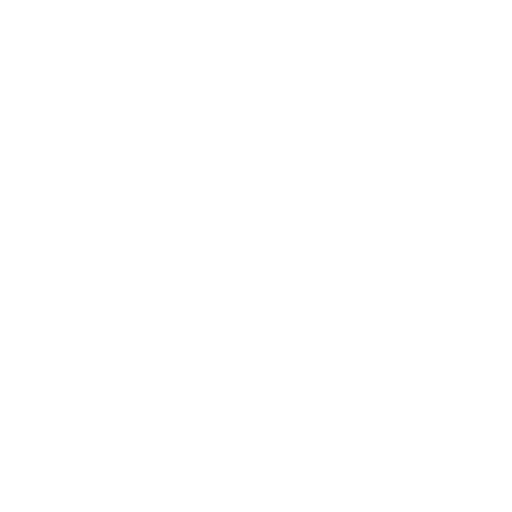
t = 0.00 s
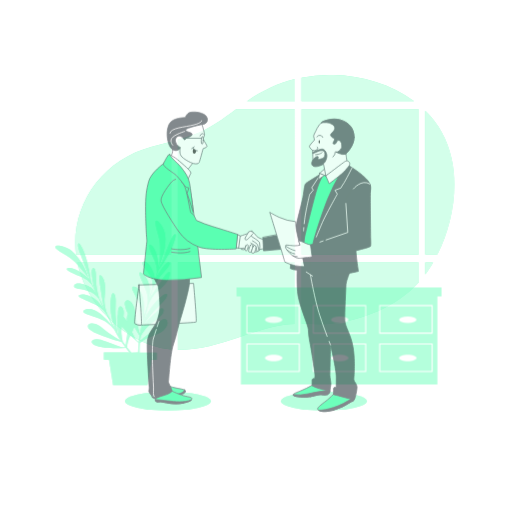
t = 0.42 s
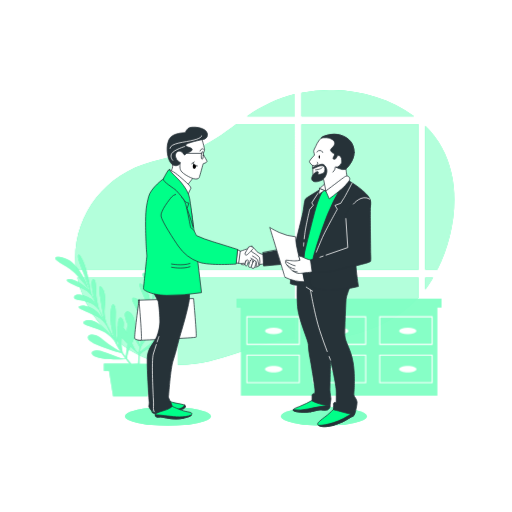
t = 0.83 s
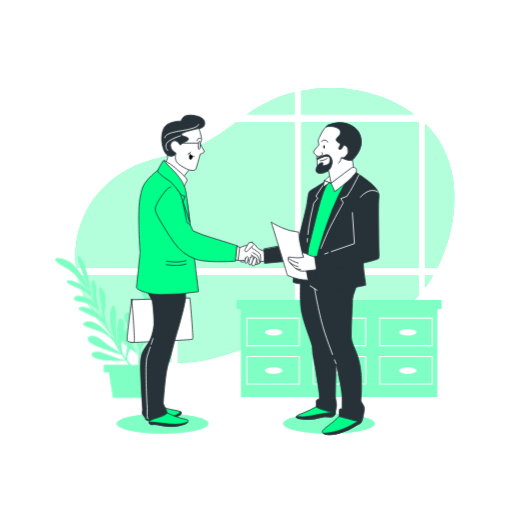
t = 1.25 s
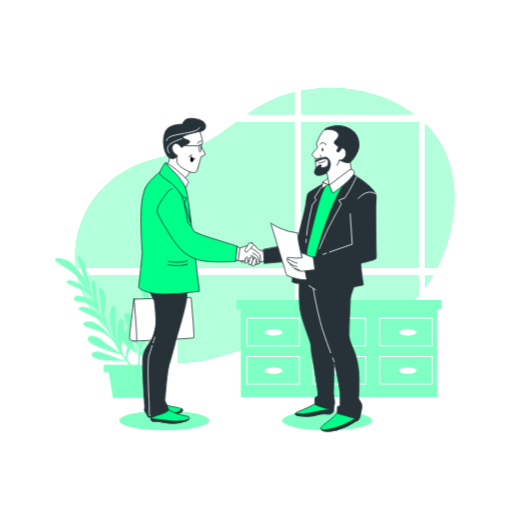
t = 1.67 s
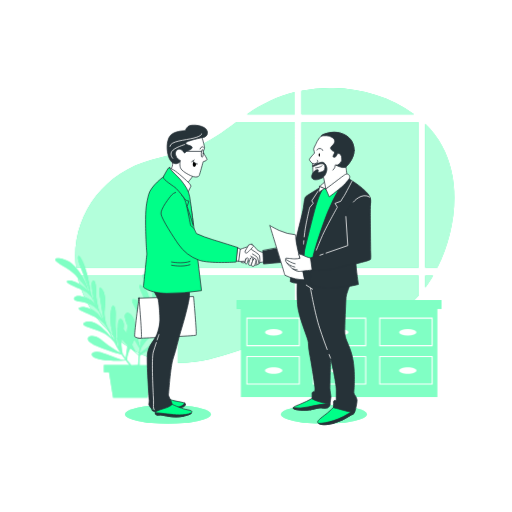
t = 2.08 s

The animated SVG that drew these frames (rendered in a browser with its animation timeline set to each time). Animation: 2 CSS @keyframes rules; one cycle of 2.50 s, repeats indefinitely.

<svg class="animated" id="freepik_stories-hello" xmlns="http://www.w3.org/2000/svg" viewBox="0 0 500 500" version="1.1" xmlns:xlink="http://www.w3.org/1999/xlink" xmlns:svgjs="http://svgjs.com/svgjs"><style>svg#freepik_stories-hello:not(.animated) .animable {opacity: 0;}svg#freepik_stories-hello.animated #freepik--background-simple--inject-1 {animation: 1s 1 forwards cubic-bezier(.36,-0.01,.5,1.38) slideDown;animation-delay: 0s;}svg#freepik_stories-hello.animated #freepik--Desk--inject-1 {animation: 1s 1 forwards ease-out slideDown;animation-delay: 0s;}svg#freepik_stories-hello.animated #freepik--Plants--inject-1 {animation: 1s 1 forwards ease-out slideDown;animation-delay: 0s;}svg#freepik_stories-hello.animated #freepik--Characters--inject-1 {animation: 1s 1 forwards cubic-bezier(.36,-0.01,.5,1.38) slideDown,1.5s Infinite  linear heartbeat;animation-delay: 0s,1s;}            @keyframes slideDown {                0% {                    opacity: 0;                    transform: translateY(-30px);                }                100% {                    opacity: 1;                    transform: translateY(0);                }            }                    @keyframes heartbeat {                0% {                    transform: scale(1);                }                10% {                    transform: scale(1.1);                }                30% {                    transform: scale(1);                }                40% {                    transform: scale(1);                }                50% {                    transform: scale(1.1);                }                60% {                    transform: scale(1);                }                100% {                    transform: scale(1);                }            }        </style><g id="freepik--background-simple--inject-1" class="animable" style="transform-origin: 258.526px 220.186px;"><path d="M287.86,111.62V90c-16.57,4.12-31.78,11.38-46.7,21.6Z" style="fill: #00FF88; transform-origin: 264.51px 100.81px;" id="el6er5gy2m3yo" class="animable"></path><rect x="294.37" y="119.41" width="114.36" height="141.94" style="fill: #00FF88; transform-origin: 351.55px 190.38px;" id="elhgwvmli9x6s" class="animable"></rect><path d="M287.86,119.41H230.45c-12.83,9.6-26,19.32-41.37,24.86-5.14,1.86-10.34,3.49-15.58,5V261.35H287.86Z" style="fill: #00FF88; transform-origin: 230.68px 190.38px;" id="elhgfnfppjtbe" class="animable"></path><path d="M431.35,142.12A92.74,92.74,0,0,0,415.24,121V261.35H427C445.08,225.18,451,177.77,431.35,142.12Z" style="fill: #00FF88; transform-origin: 429.411px 191.175px;" id="eljuii4vwljr" class="animable"></path><path d="M167,151.1c-6.23,1.71-12.51,3.32-18.79,5C99,169.25,68.49,213.47,74.14,261.35H167Z" style="fill: #00FF88; transform-origin: 120.235px 206.225px;" id="elygwcuyvbpu" class="animable"></path><path d="M415.24,269.14v11.69q2.17-2.9,4.15-6c1.18-1.85,2.32-3.76,3.44-5.7Z" style="fill: #00FF88; transform-origin: 419.035px 274.98px;" id="elfx6w224wk" class="animable"></path><path d="M408.73,269.14H294.37V329c9.51.12,18.94.88,28.56-.17,31.58-3.44,63.94-16.36,85.8-40.18Z" style="fill: #00FF88; transform-origin: 351.55px 299.259px;" id="el1l7ocbjk7na" class="animable"></path><path d="M294.37,111.62H404.31C382,95,353.07,86.74,325.69,86.08a144.62,144.62,0,0,0-31.32,2.49Z" style="fill: #00FF88; transform-origin: 349.34px 98.8185px;" id="elioy9ve6332" class="animable"></path><path d="M287.86,269.14H173.5v85.2c19.83.34,39.75-5.36,58.55-11.74,14.94-5.06,30-10.3,45.78-12.66a85.38,85.38,0,0,1,10-.86Z" style="fill: #00FF88; transform-origin: 230.68px 311.747px;" id="elewjb90paxiu" class="animable"></path><path d="M167,269.14H75.38c7.22,35,35.08,66.91,70.12,80.05A80.43,80.43,0,0,0,167,354Z" style="fill: #00FF88; transform-origin: 121.19px 311.57px;" id="elgm2sjqiv7qc" class="animable"></path><g id="el5i6kqexyx0f"><g style="opacity: 0.7; transform-origin: 258.526px 220.186px;" class="animable" id="elwusfkkbgbxs"><path d="M287.86,111.62V90c-16.57,4.12-31.78,11.38-46.7,21.6Z" style="fill: rgb(255, 255, 255); transform-origin: 264.51px 100.81px;" id="eljwp2l5vzx6" class="animable"></path><rect x="294.37" y="119.41" width="114.36" height="141.94" style="fill: rgb(255, 255, 255); transform-origin: 351.55px 190.38px;" id="el3pkhkvl7w89" class="animable"></rect><path d="M287.86,119.41H230.45c-12.83,9.6-26,19.32-41.37,24.86-5.14,1.86-10.34,3.49-15.58,5V261.35H287.86Z" style="fill: rgb(255, 255, 255); transform-origin: 230.68px 190.38px;" id="elv97h7eily8c" class="animable"></path><path d="M431.35,142.12A92.74,92.74,0,0,0,415.24,121V261.35H427C445.08,225.18,451,177.77,431.35,142.12Z" style="fill: rgb(255, 255, 255); transform-origin: 429.411px 191.175px;" id="elwzk1x7cfph" class="animable"></path><path d="M167,151.1c-6.23,1.71-12.51,3.32-18.79,5C99,169.25,68.49,213.47,74.14,261.35H167Z" style="fill: rgb(255, 255, 255); transform-origin: 120.235px 206.225px;" id="elrzdqph4b4s" class="animable"></path><path d="M415.24,269.14v11.69q2.17-2.9,4.15-6c1.18-1.85,2.32-3.76,3.44-5.7Z" style="fill: rgb(255, 255, 255); transform-origin: 419.035px 274.98px;" id="eltjpa1j2ip0g" class="animable"></path><path d="M408.73,269.14H294.37V329c9.51.12,18.94.88,28.56-.17,31.58-3.44,63.94-16.36,85.8-40.18Z" style="fill: rgb(255, 255, 255); transform-origin: 351.55px 299.259px;" id="elvdcik4asuz" class="animable"></path><path d="M294.37,111.62H404.31C382,95,353.07,86.74,325.69,86.08a144.62,144.62,0,0,0-31.32,2.49Z" style="fill: rgb(255, 255, 255); transform-origin: 349.34px 98.8185px;" id="elhgejfzpf05v" class="animable"></path><path d="M287.86,269.14H173.5v85.2c19.83.34,39.75-5.36,58.55-11.74,14.94-5.06,30-10.3,45.78-12.66a85.38,85.38,0,0,1,10-.86Z" style="fill: rgb(255, 255, 255); transform-origin: 230.68px 311.747px;" id="el53d9xvcz1ts" class="animable"></path><path d="M167,269.14H75.38c7.22,35,35.08,66.91,70.12,80.05A80.43,80.43,0,0,0,167,354Z" style="fill: rgb(255, 255, 255); transform-origin: 121.19px 311.57px;" id="elar1vs4k8bj" class="animable"></path></g></g></g><g id="freepik--Desk--inject-1" class="animable" style="transform-origin: 331.195px 340.36px;"><polygon points="431.17 293.02 426.93 293.02 235.46 293.02 231.22 293.02 231.22 301.5 235.46 301.5 235.46 387.7 426.93 387.7 426.93 301.5 431.17 301.5 431.17 293.02" style="fill: #00FF88; transform-origin: 331.195px 340.36px;" id="elan22yd42d26" class="animable"></polygon><g id="el8z343wmum9u"><polygon points="431.17 293.02 426.93 293.02 235.46 293.02 231.22 293.02 231.22 301.5 235.46 301.5 235.46 387.7 426.93 387.7 426.93 301.5 431.17 301.5 431.17 293.02" style="fill: rgb(255, 255, 255); opacity: 0.5; transform-origin: 331.195px 340.36px;" class="animable" id="eljcjd0ksnqui"></polygon></g><path d="M240.58,338.06h52.23v-27.9H240.58Zm1.06-26.84h50.11V337H241.64Z" style="fill: rgb(255, 255, 255); transform-origin: 266.695px 324.11px;" id="elgtxlpo436fb" class="animable"></path><path d="M305.44,338.06h52.22v-27.9H305.44Zm1.06-26.84h50.1V337H306.5Z" style="fill: rgb(255, 255, 255); transform-origin: 331.55px 324.11px;" id="elan1qbcipigk" class="animable"></path><path d="M370.29,310.16v27.9h52.22v-27.9ZM421.45,337h-50.1V311.22h50.1Z" style="fill: rgb(255, 255, 255); transform-origin: 396.4px 324.11px;" id="eltorhffha7xr" class="animable"></path><path d="M240.58,375.51h52.23V347.6H240.58Zm1.06-26.85h50.11v25.79H241.64Z" style="fill: rgb(255, 255, 255); transform-origin: 266.695px 361.555px;" id="elkhlp6jtgwdp" class="animable"></path><path d="M305.44,375.51h52.22V347.6H305.44Zm1.06-26.85h50.1v25.79H306.5Z" style="fill: rgb(255, 255, 255); transform-origin: 331.55px 361.555px;" id="elmkfibw6zlq" class="animable"></path><path d="M370.29,375.51h52.22V347.6H370.29Zm1.06-26.85h50.1v25.79h-50.1Z" style="fill: rgb(255, 255, 255); transform-origin: 396.4px 361.555px;" id="el123e4j3s0vsm" class="animable"></path><ellipse cx="267.25" cy="324.46" rx="8.48" ry="3.18" style="fill: rgb(255, 255, 255); transform-origin: 267.25px 324.46px;" id="eludsuxvef0i" class="animable"></ellipse><ellipse cx="331.79" cy="324.46" rx="8.48" ry="3.18" style="fill: rgb(255, 255, 255); transform-origin: 331.79px 324.46px;" id="elpuohhe62ime" class="animable"></ellipse><ellipse cx="398.21" cy="324.46" rx="8.48" ry="3.18" style="fill: rgb(255, 255, 255); transform-origin: 398.21px 324.46px;" id="elg988gtyiwxq" class="animable"></ellipse><path d="M267.25,358.73c-4.68,0-8.47,1.42-8.47,3.18s3.79,3.18,8.47,3.18,8.48-1.42,8.48-3.18S271.94,358.73,267.25,358.73Z" style="fill: rgb(255, 255, 255); transform-origin: 267.255px 361.91px;" id="elbwi7o7jog0l" class="animable"></path><path d="M331.79,358.73c-4.68,0-8.47,1.42-8.47,3.18s3.79,3.18,8.47,3.18,8.48-1.42,8.48-3.18S336.48,358.73,331.79,358.73Z" style="fill: rgb(255, 255, 255); transform-origin: 331.795px 361.91px;" id="elgnea7vmdpja" class="animable"></path><path d="M398.21,358.73c-4.68,0-8.48,1.42-8.48,3.18s3.8,3.18,8.48,3.18,8.48-1.42,8.48-3.18S402.89,358.73,398.21,358.73Z" style="fill: rgb(255, 255, 255); transform-origin: 398.21px 361.91px;" id="eli93zn7v3fxn" class="animable"></path></g><g id="freepik--Plants--inject-1" class="animable" style="transform-origin: 112.792px 308.036px;"><path d="M158.36,285.62c-3.86,5.72-9.24,13.17-12.11,19.15,1.09-3.94,2.16-7.66,3.13-11,1.47-2.88,5.41-10.18,10-15,5.77-6.18,8.24-10.14,5.13-10.49-2.15-.24-8.45,8.15-12.4,16.49.86-2.85,1.54-5,1.95-6.3.19-.57.37-1.21.55-1.88a165.38,165.38,0,0,0,11.14-17.86c5.83-10.9,7.71-21.18,3.82-16.75-3.58,4.07-9.81,24.3-14.75,33.83.41-1.64.81-3.46,1.16-5.25.7-1.73,1.62-3.49,2.14-5.09.81-2.45,1.52-4.94,2.09-7.46a51.86,51.86,0,0,0,1.42-12,24.31,24.31,0,0,0-3.72-13.44c-.67-1-4.76-7.12-6-4a3.37,3.37,0,0,0-.09,1.61c.6,5.21,2.49,10,3.66,15.07,1.75,7.59.59,20.34,0,25.76-.22.85-.5,1.92-.83,3.15.81-9.45-3.28-20.64-7.07-22.59-4.69-2.42-.09,7.08,3.53,15.37a24.69,24.69,0,0,1,2.35,11.64c-.74,2.73-1.59,5.79-2.47,8.89-.17.43-.34.85-.5,1.27a26.55,26.55,0,0,0,.5-6.15c-.35-5.42-6.49-16.27-10.57-14.74s2.83,7.26,6.52,13.92A20.07,20.07,0,0,1,149,293.64c0,.24-.08.48-.11.72-.42,1.41-.84,2.78-1.25,4.07-1,3-1.85,5.88-2.7,8.66a43.32,43.32,0,0,0,1.36-12.35c-.51-7.95-5.16-15.45-9-16.47s3.49,11.93,5.95,19.21a26.12,26.12,0,0,1,.66,13.14c-1.19,3.94-2.31,7.82-3.46,11.94a99.4,99.4,0,0,0-.34-16.15c-.75-8.84-6-14.49-9.63-14.26s.16,5.25,5.38,16a35.93,35.93,0,0,1,3.56,18.18c-.47,1.74-1,3.52-1.44,5.38-.56,2.12-1,4.42-1.39,6.78-.53-2.1-1.31-5.18-2.22-8.58a76.25,76.25,0,0,1-2.3-11.48c-.49-4.51-1.68-10.13-6.1-12.48a2.49,2.49,0,0,0-3.7,1,4.91,4.91,0,0,0-.27,3.06,33.73,33.73,0,0,0,3,8.82,10.18,10.18,0,0,0-1.15,5.41c0,.71.06,1.41.11,2.1-.39-.71-.76-1.37-1.11-2a12.93,12.93,0,0,0-2.32-2.86,37.11,37.11,0,0,0,.34-5c0-2.2-2.57-7.78-4.89-3.64-.92,1.65-.75,4.91-.84,7.07-.63.59-.82,1.81-.29,3.74a48.17,48.17,0,0,0,.78,15l-.79-1.4a109.83,109.83,0,0,1-2-17.54C112.46,310,114,302,111.36,299s-4.13,7.55-3,19a48,48,0,0,0,4.14,15.17c-2.6-4.67-5.17-9.43-7.6-14-1-2.46-3.48-9.08-2.87-15.8.77-8.48,1.33-15.41-1.89-20.18s-3.89-1.68-2.31,8.26c1.08,6.83,2.23,15.95,4.22,22.28-1.89-3.63-3.66-7.08-5.24-10.21-.9-3.11-3-11.13-3-17.78,0-8.45-.91-13-3.41-11.17-1.74,1.3-.62,11.73,2.18,20.51-1.31-2.67-2.3-4.72-2.87-5.93-.26-.55-.55-1.13-.88-1.75a165.34,165.34,0,0,0-4-20.65c-3.17-12-8.81-20.74-8.64-14.86.16,5.42,9.42,24.46,12.31,34.8-.82-1.48-1.77-3.08-2.73-4.63-.67-1.74-1.2-3.65-1.91-5.18-1.09-2.34-2.26-4.65-3.57-6.88a51.59,51.59,0,0,0-7.16-9.76,24.29,24.29,0,0,0-11.9-7.28c-1.18-.28-8.34-2-7.12,1.2a3.5,3.5,0,0,0,1,1.24c4,3.4,8.64,5.61,13,8.52,6.46,4.35,14.31,14.46,17.55,18.84l1.54,2.88c-5.85-7.46-16.48-12.85-20.58-11.69-5.08,1.43,4.77,5.24,13.07,8.83a24.61,24.61,0,0,1,9.66,6.91c1.32,2.49,2.79,5.31,4.26,8.18.17.43.33.85.51,1.26a26.49,26.49,0,0,0-3.84-4.83c-4-3.72-15.85-7.46-17.78-3.56s7,3.37,14.26,5.72a20,20,0,0,1,9.71,7.28l.41.61c.66,1.32,1.28,2.6,1.87,3.83,1.36,2.86,2.66,5.55,3.94,8.17a43.27,43.27,0,0,0-7.44-10c-5.8-5.46-14.32-7.77-17.85-5.87s10.7,6.34,17.46,10a26.1,26.1,0,0,1,9.45,9.15c1.82,3.69,3.65,7.3,5.62,11.09A100.3,100.3,0,0,0,98.6,319.15c-6.58-5.94-14.28-6.48-16.77-3.85s3.7,3.73,14.84,8a36,36,0,0,1,15,10.86c.84,1.59,1.7,3.22,2.62,4.91a67,67,0,0,0,3.61,5.91c-1.82-1.18-4.5-2.9-7.48-4.76a75.48,75.48,0,0,1-9.51-6.82c-3.44-3-8.15-6.26-13-5a2.5,2.5,0,0,0-2,3.26,4.88,4.88,0,0,0,1.89,2.42c4.56,3.54,10.69,5.24,16,7.32a118.89,118.89,0,0,0,14.93,4.77c1.26,1.81,2.58,3.59,3.89,5.3l-2.38.07c-2.82.08-15.54-5.68-22-7.54s-12.5,1.66-5.73,5.3,25.18,2.83,25.18,2.83L123,352c1.25,1.6,2.48,3.11,3.63,4.5H101.41v7h5l4,24.88H144L148,363.52h5v-7H136.28a63.74,63.74,0,0,1,.24-9.06,21.26,21.26,0,0,1,3.69-3c7.34-5.07,19.78-5.49,23.09-15.25.8-2.36-.1-5.38-2.92-5.25-2,.1-4.17,1.87-5.43,3.33-4.2,4.85-7.36,9.88-12.82,13.55-.25.17-3.69,2.91-5.4,4.61.19-1.59.43-3.29.74-5.12a50.27,50.27,0,0,1,4.5-6.67c4.47-5.54,11.27-8.79,16.1-14.08,1.48-1.62,3.43-7.44-1.09-6-2,.65-4.38,3.69-5.95,5.09-4.44,4-9,8.26-11.9,13.52.12-.52.25-1,.37-1.57A111.6,111.6,0,0,1,150,316.45c6.42-7.31,13-12.09,13.11-16.08s-8.17,2.7-15.2,11.86a47.92,47.92,0,0,0-7.32,13.91c1.29-5.19,2.66-10.42,4-15.44.92-2.5,3.65-9,8.68-13.51,6.35-5.67,11.49-10.35,12.4-16S164,277.27,158.36,285.62Zm-35.51,64.32q-1.42-1.94-3-4.24a50,50,0,0,1-1.25-7.95,32.9,32.9,0,0,1,.31-6.87,78.63,78.63,0,0,0,5.43,6.06,30.22,30.22,0,0,1-.73,5.95C123.58,343.18,122.94,347.53,122.85,349.94Zm5.44,6.58c-1.29-1.37-2.7-3-4.23-5a21,21,0,0,1,.65-4.7,33.85,33.85,0,0,1,2.62-7c2.37,2.25,4.11,3.75,4.11,3.75l4,3.5c-.31,3.5-.49,6.77-.6,9.43Zm7.2-10.06-1.79-1.57c-1-.9-2.8-4.38-4.76-8.38a47.76,47.76,0,0,0,2.22-5.2c2.12,3.93,4,7,5.11,8.63C136,342.12,135.7,344.32,135.49,346.46Z" style="fill: #00FF88; transform-origin: 112.792px 308.036px;" id="elhepvsw6cyhq" class="animable"></path><g id="elngmow4ujx6q"><path d="M158.36,285.62c-3.86,5.72-9.24,13.17-12.11,19.15,1.09-3.94,2.16-7.66,3.13-11,1.47-2.88,5.41-10.18,10-15,5.77-6.18,8.24-10.14,5.13-10.49-2.15-.24-8.45,8.15-12.4,16.49.86-2.85,1.54-5,1.95-6.3.19-.57.37-1.21.55-1.88a165.38,165.38,0,0,0,11.14-17.86c5.83-10.9,7.71-21.18,3.82-16.75-3.58,4.07-9.81,24.3-14.75,33.83.41-1.64.81-3.46,1.16-5.25.7-1.73,1.62-3.49,2.14-5.09.81-2.45,1.52-4.94,2.09-7.46a51.86,51.86,0,0,0,1.42-12,24.31,24.31,0,0,0-3.72-13.44c-.67-1-4.76-7.12-6-4a3.37,3.37,0,0,0-.09,1.61c.6,5.21,2.49,10,3.66,15.07,1.75,7.59.59,20.34,0,25.76-.22.85-.5,1.92-.83,3.15.81-9.45-3.28-20.64-7.07-22.59-4.69-2.42-.09,7.08,3.53,15.37a24.69,24.69,0,0,1,2.35,11.64c-.74,2.73-1.59,5.79-2.47,8.89-.17.43-.34.85-.5,1.27a26.55,26.55,0,0,0,.5-6.15c-.35-5.42-6.49-16.27-10.57-14.74s2.83,7.26,6.52,13.92A20.07,20.07,0,0,1,149,293.64c0,.24-.08.48-.11.72-.42,1.41-.84,2.78-1.25,4.07-1,3-1.85,5.88-2.7,8.66a43.32,43.32,0,0,0,1.36-12.35c-.51-7.95-5.16-15.45-9-16.47s3.49,11.93,5.95,19.21a26.12,26.12,0,0,1,.66,13.14c-1.19,3.94-2.31,7.82-3.46,11.94a99.4,99.4,0,0,0-.34-16.15c-.75-8.84-6-14.49-9.63-14.26s.16,5.25,5.38,16a35.93,35.93,0,0,1,3.56,18.18c-.47,1.74-1,3.52-1.44,5.38-.56,2.12-1,4.42-1.39,6.78-.53-2.1-1.31-5.18-2.22-8.58a76.25,76.25,0,0,1-2.3-11.48c-.49-4.51-1.68-10.13-6.1-12.48a2.49,2.49,0,0,0-3.7,1,4.91,4.91,0,0,0-.27,3.06,33.73,33.73,0,0,0,3,8.82,10.18,10.18,0,0,0-1.15,5.41c0,.71.06,1.41.11,2.1-.39-.71-.76-1.37-1.11-2a12.93,12.93,0,0,0-2.32-2.86,37.11,37.11,0,0,0,.34-5c0-2.2-2.57-7.78-4.89-3.64-.92,1.65-.75,4.91-.84,7.07-.63.59-.82,1.81-.29,3.74a48.17,48.17,0,0,0,.78,15l-.79-1.4a109.83,109.83,0,0,1-2-17.54C112.46,310,114,302,111.36,299s-4.13,7.55-3,19a48,48,0,0,0,4.14,15.17c-2.6-4.67-5.17-9.43-7.6-14-1-2.46-3.48-9.08-2.87-15.8.77-8.48,1.33-15.41-1.89-20.18s-3.89-1.68-2.31,8.26c1.08,6.83,2.23,15.95,4.22,22.28-1.89-3.63-3.66-7.08-5.24-10.21-.9-3.11-3-11.13-3-17.78,0-8.45-.91-13-3.41-11.17-1.74,1.3-.62,11.73,2.18,20.51-1.31-2.67-2.3-4.72-2.87-5.93-.26-.55-.55-1.13-.88-1.75a165.34,165.34,0,0,0-4-20.65c-3.17-12-8.81-20.74-8.64-14.86.16,5.42,9.42,24.46,12.31,34.8-.82-1.48-1.77-3.08-2.73-4.63-.67-1.74-1.2-3.65-1.91-5.18-1.09-2.34-2.26-4.65-3.57-6.88a51.59,51.59,0,0,0-7.16-9.76,24.29,24.29,0,0,0-11.9-7.28c-1.18-.28-8.34-2-7.12,1.2a3.5,3.5,0,0,0,1,1.24c4,3.4,8.64,5.61,13,8.52,6.46,4.35,14.31,14.46,17.55,18.84l1.54,2.88c-5.85-7.46-16.48-12.85-20.58-11.69-5.08,1.43,4.77,5.24,13.07,8.83a24.61,24.61,0,0,1,9.66,6.91c1.32,2.49,2.79,5.31,4.26,8.18.17.43.33.85.51,1.26a26.49,26.49,0,0,0-3.84-4.83c-4-3.72-15.85-7.46-17.78-3.56s7,3.37,14.26,5.72a20,20,0,0,1,9.71,7.28l.41.61c.66,1.32,1.28,2.6,1.87,3.83,1.36,2.86,2.66,5.55,3.94,8.17a43.27,43.27,0,0,0-7.44-10c-5.8-5.46-14.32-7.77-17.85-5.87s10.7,6.34,17.46,10a26.1,26.1,0,0,1,9.45,9.15c1.82,3.69,3.65,7.3,5.62,11.09A100.3,100.3,0,0,0,98.6,319.15c-6.58-5.94-14.28-6.48-16.77-3.85s3.7,3.73,14.84,8a36,36,0,0,1,15,10.86c.84,1.59,1.7,3.22,2.62,4.91a67,67,0,0,0,3.61,5.91c-1.82-1.18-4.5-2.9-7.48-4.76a75.48,75.48,0,0,1-9.51-6.82c-3.44-3-8.15-6.26-13-5a2.5,2.5,0,0,0-2,3.26,4.88,4.88,0,0,0,1.89,2.42c4.56,3.54,10.69,5.24,16,7.32a118.89,118.89,0,0,0,14.93,4.77c1.26,1.81,2.58,3.59,3.89,5.3l-2.38.07c-2.82.08-15.54-5.68-22-7.54s-12.5,1.66-5.73,5.3,25.18,2.83,25.18,2.83L123,352c1.25,1.6,2.48,3.11,3.63,4.5H101.41v7h5l4,24.88H144L148,363.52h5v-7H136.28a63.74,63.74,0,0,1,.24-9.06,21.26,21.26,0,0,1,3.69-3c7.34-5.07,19.78-5.49,23.09-15.25.8-2.36-.1-5.38-2.92-5.25-2,.1-4.17,1.87-5.43,3.33-4.2,4.85-7.36,9.88-12.82,13.55-.25.17-3.69,2.91-5.4,4.61.19-1.59.43-3.29.74-5.12a50.27,50.27,0,0,1,4.5-6.67c4.47-5.54,11.27-8.79,16.1-14.08,1.48-1.62,3.43-7.44-1.09-6-2,.65-4.38,3.69-5.95,5.09-4.44,4-9,8.26-11.9,13.52.12-.52.25-1,.37-1.57A111.6,111.6,0,0,1,150,316.45c6.42-7.31,13-12.09,13.11-16.08s-8.17,2.7-15.2,11.86a47.92,47.92,0,0,0-7.32,13.91c1.29-5.19,2.66-10.42,4-15.44.92-2.5,3.65-9,8.68-13.51,6.35-5.67,11.49-10.35,12.4-16S164,277.27,158.36,285.62Zm-35.51,64.32q-1.42-1.94-3-4.24a50,50,0,0,1-1.25-7.95,32.9,32.9,0,0,1,.31-6.87,78.63,78.63,0,0,0,5.43,6.06,30.22,30.22,0,0,1-.73,5.95C123.58,343.18,122.94,347.53,122.85,349.94Zm5.44,6.58c-1.29-1.37-2.7-3-4.23-5a21,21,0,0,1,.65-4.7,33.85,33.85,0,0,1,2.62-7c2.37,2.25,4.11,3.75,4.11,3.75l4,3.5c-.31,3.5-.49,6.77-.6,9.43Zm7.2-10.06-1.79-1.57c-1-.9-2.8-4.38-4.76-8.38a47.76,47.76,0,0,0,2.22-5.2c2.12,3.93,4,7,5.11,8.63C136,342.12,135.7,344.32,135.49,346.46Z" style="fill: rgb(255, 255, 255); opacity: 0.5; transform-origin: 112.792px 308.036px;" class="animable" id="elm48ha0g623i"></path></g></g><g id="freepik--Characters--inject-1" class="animable" style="transform-origin: 242.078px 268.426px;"><ellipse cx="163.99" cy="404.59" rx="41.98" ry="9.09" style="fill: #00FF88; transform-origin: 163.99px 404.59px;" id="el4elusisfyk2" class="animable"></ellipse><g id="elau9jupgnu1t"><ellipse cx="163.99" cy="404.59" rx="41.98" ry="9.09" style="fill: rgb(255, 255, 255); opacity: 0.5; transform-origin: 163.99px 404.59px;" class="animable" id="elc0izae5c5mf"></ellipse></g><ellipse cx="316.31" cy="404.59" rx="41.98" ry="9.09" style="fill: #00FF88; transform-origin: 316.31px 404.59px;" id="el4bqy4dwyz07" class="animable"></ellipse><g id="eldeg2ey8qjhl"><ellipse cx="316.31" cy="404.59" rx="41.98" ry="9.09" style="fill: rgb(255, 255, 255); opacity: 0.5; transform-origin: 316.31px 404.59px;" class="animable" id="elqg5kokmpwq"></ellipse></g><path d="M245.85,238.63a14,14,0,0,1,4.24,4.13c1.26,2.29,6.54,3.78,6.54,3.78h1.95l.8,9.17a47.28,47.28,0,0,0-6,.58,19.64,19.64,0,0,1-3.56.45s-6.19-7.79-7.22-9.28-1.14-4.58-.68-5.16S245.85,238.63,245.85,238.63Z" style="fill: rgb(255, 255, 255); stroke: rgb(38, 50, 56); stroke-linecap: round; stroke-linejoin: round; stroke-width: 0.75px; transform-origin: 250.521px 247.685px;" id="el1yfft2lhqc5" class="animable"></path><path d="M237.6,254.22s-3.44,1.15-1.95,2.07a4.05,4.05,0,0,0,4.59-.92C240.81,254.45,239,253.76,237.6,254.22Z" style="fill: rgb(255, 255, 255); stroke: rgb(38, 50, 56); stroke-linecap: round; stroke-linejoin: round; stroke-width: 0.75px; transform-origin: 237.812px 255.356px;" id="elkwu372a0b1" class="animable"></path><path d="M233.82,243.68s10.2-3.67,10.66-3.33,1.26,3.44,1.26,3.44,7.1,4.24,7.68,5.85a20.89,20.89,0,0,1,0,7.56c-.35.58-2.29,1.26-3,1.49a4.53,4.53,0,0,1-2.18,0c-.34-.11-5.85-4-5.85-4s-5.61.57-6.87.57-2.53-.11-2.53-.11Z" style="fill: rgb(255, 255, 255); stroke: rgb(38, 50, 56); stroke-linecap: round; stroke-linejoin: round; stroke-width: 0.75px; transform-origin: 243.377px 249.575px;" id="eluslm4ipk6vd" class="animable"></path><path d="M246.54,248s3.78,2.07,4.59,3.21,1.6,6.08,1.6,6.08" style="fill: none; stroke: rgb(38, 50, 56); stroke-linecap: round; stroke-linejoin: round; stroke-width: 0.75px; transform-origin: 249.635px 252.645px;" id="el8ozr78zz4bt" class="animable"></path><path d="M244.94,250.1s4.47,2.4,4.92,3.55a36,36,0,0,1,1,4.47" style="fill: none; stroke: rgb(38, 50, 56); stroke-linecap: round; stroke-linejoin: round; stroke-width: 0.75px; transform-origin: 247.9px 254.11px;" id="el20hmcbmliyi" class="animable"></path><path d="M247.23,240.81s-4.93,5.5-6.08,6.08-1.37-.12-2-.58,3.67-6.64,3.56-7.1a3.35,3.35,0,0,1,4.12.11" style="fill: rgb(255, 255, 255); stroke: rgb(38, 50, 56); stroke-linecap: round; stroke-linejoin: round; stroke-width: 0.75px; transform-origin: 243.158px 242.833px;" id="elz3y5wovrlc" class="animable"></path><path d="M240,253l-.18.62a12.77,12.77,0,0,0-.63,3.39c.23.46,1.61.92,2.07.23s1.37-4.12,1.14-4.58S241.27,250.21,240,253Z" style="fill: rgb(255, 255, 255); stroke: rgb(38, 50, 56); stroke-linecap: round; stroke-linejoin: round; stroke-width: 0.75px; transform-origin: 240.813px 254.567px;" id="elv8f0tpqsrxi" class="animable"></path><path d="M244.36,252.5c-.36.45-2,5.39-1.6,6s2.06.81,2.52.12,2.06-5,1.6-6S246,250.55,244.36,252.5Z" style="fill: rgb(255, 255, 255); stroke: rgb(38, 50, 56); stroke-linecap: round; stroke-linejoin: round; stroke-width: 0.75px; transform-origin: 244.83px 255.233px;" id="elo0wzkzwi8jf" class="animable"></path><path d="M247.23,253.53l-.17.4c-.5,1.19-1.93,4.78-1.55,5.45s2.63,1,3.09-.11,2.07-5.39,1-6.42A1.35,1.35,0,0,0,247.23,253.53Z" style="fill: rgb(255, 255, 255); stroke: rgb(38, 50, 56); stroke-linecap: round; stroke-linejoin: round; stroke-width: 0.75px; transform-origin: 247.703px 256.182px;" id="els443z4x5el" class="animable"></path><path d="M168.34,157.14s.6,3.69-.09,5.16-1.72,4.55-1.72,4.55l15.22,13.5s4.64-5.85,5.5-7,2-2.67,2-2.67-7.48-4.73-9-8.17-.77-7.82-4-8.51S169.29,155.08,168.34,157.14Z" style="fill: rgb(255, 255, 255); stroke: rgb(38, 50, 56); stroke-linecap: round; stroke-linejoin: round; stroke-width: 0.75px; transform-origin: 177.89px 167.099px;" id="eltlgrnxw4zd" class="animable"></path><path d="M197.31,134.36s6.36-.09,5.07-6.19-16.16-7.4-18.91-4.56-2.32,4-2.32,4-12.81-.34-16.08,6.62-1.8,16,.35,20.72,5.76,5.24,7.65,4.64,3.26-1.72,3.26-3.44,1.21-5.84,2.67-4.81,3,1.37,5.59-1.12,6.27-5.59,4.9-8.08-3.7-2.58-2.41-3.7,8.6-2,9.28-2.75A5.72,5.72,0,0,0,197.31,134.36Z" style="fill: rgb(38, 50, 56); stroke: rgb(38, 50, 56); stroke-linecap: round; stroke-linejoin: round; stroke-width: 0.75px; transform-origin: 182.855px 140.983px;" id="ellm1x7urjuf" class="animable"></path><path d="M197,130.7s.9,1.81-7.66,4.06-23,2.7-23.43,8.11" style="fill: none; stroke: rgb(255, 255, 255); stroke-linecap: round; stroke-linejoin: round; stroke-width: 0.75px; transform-origin: 181.469px 136.785px;" id="elo0dwo9qn0j" class="animable"></path><path d="M180.35,141.07s-10.36,3.15-12.62,6.76.91,6.75.91,6.75" style="fill: none; stroke: rgb(255, 255, 255); stroke-linecap: round; stroke-linejoin: round; stroke-width: 0.75px; transform-origin: 173.634px 147.825px;" id="ell459gfcsvh8" class="animable"></path><path d="M197.31,134.36s2.41,8.16,2.41,9.8-1.72,3.26-.95,5.07,3.35,5.33,3.35,6.45-3.78,2.23-3.78,2.23-3.18,12-3.87,13.5-3,1.72-5.76,1-10.05-4.56-12-7.56-.52-8.09-.52-8.09-4-1.8-4.81-5.58,2.15-6.28,4.73-5.42a5.44,5.44,0,0,1,3.35,2.84s.26.94,1,.69,1.46-1.81,2.15-1.9,5.59-1.8,5-3.69-6.71-2-6.28-4.13S197.31,134.36,197.31,134.36Z" style="fill: rgb(255, 255, 255); stroke: rgb(38, 50, 56); stroke-linecap: round; stroke-linejoin: round; stroke-width: 0.75px; transform-origin: 186.682px 153.583px;" id="el7ncswj8p5pc" class="animable"></path><line x1="189.66" y1="156.19" x2="187.17" y2="157.91" style="fill: rgb(255, 255, 255); stroke: rgb(38, 50, 56); stroke-linecap: round; stroke-linejoin: round; stroke-width: 0.75px; transform-origin: 188.415px 157.05px;" id="eljwrh5d2z83" class="animable"></line><path d="M188.71,157.31s.78,2.06,4,2.75" style="fill: rgb(255, 255, 255); stroke: rgb(38, 50, 56); stroke-linecap: round; stroke-linejoin: round; stroke-width: 0.75px; transform-origin: 190.71px 158.685px;" id="ela9aulw7q2c" class="animable"></path><path d="M188.8,157.91s-1.46,4,.34,4.9,2.58-2.83,2.58-2.83Z" id="eltsrjb3t3xv" class="animable" style="transform-origin: 189.981px 160.43px;"></path><path d="M198.51,149.88c-.1,2.09-.63,3.76-1.18,3.73s-.9-1.74-.79-3.83.63-3.75,1.18-3.73S198.62,147.79,198.51,149.88Z" style="fill: rgb(255, 255, 255); stroke: rgb(38, 50, 56); stroke-linecap: round; stroke-linejoin: round; stroke-width: 0.75px; transform-origin: 197.525px 149.83px;" id="el4sv48464gcw" class="animable"></path><line x1="196.54" y1="147.77" x2="179" y2="147.77" style="fill: rgb(255, 255, 255); stroke: rgb(38, 50, 56); stroke-linecap: round; stroke-linejoin: round; stroke-width: 0.75px; transform-origin: 187.77px 147.77px;" id="elv5vubpbh8x" class="animable"></line><path d="M195.33,145.45a3.11,3.11,0,0,1,1.89-2.07c1.47-.43,1.72.35,1.72.35" style="fill: rgb(255, 255, 255); stroke: rgb(38, 50, 56); stroke-linecap: round; stroke-linejoin: round; stroke-width: 0.75px; transform-origin: 197.135px 144.35px;" id="el8kwfoj70euo" class="animable"></path><path d="M135.7,291.13l53.3-1.6s3.32,36.9,2.52,37.71-53.64,3-53.64,3-4.09.29-4.67-1.54S135.7,291.13,135.7,291.13Z" style="fill: rgb(255, 255, 255); stroke: rgb(38, 50, 56); stroke-linecap: round; stroke-linejoin: round; stroke-width: 0.75px; transform-origin: 162.391px 309.893px;" id="ela1cmj03gf29" class="animable"></path><path d="M135.7,291.13s-5,36.56-4.13,37.6,5,1.79,6.31,1.49C139.08,330,135.7,291.13,135.7,291.13Z" style="fill: rgb(255, 255, 255); stroke: rgb(38, 50, 56); stroke-linecap: round; stroke-linejoin: round; stroke-width: 0.75px; transform-origin: 134.803px 310.708px;" id="ell03ilgvv5km" class="animable"></path><path d="M151.4,391.31c-2.93,1.79-4.35,4.81-3.66,7.22s.91,2.64,2.75,3,10.08-.92,19-2.41,10.21-1.83,11-3.09,2.18-2.52-6.65-4-9.63-3.1-9.63-3.1S156.1,388.44,151.4,391.31Z" style="fill: #00FF88; stroke: rgb(38, 50, 56); stroke-linecap: round; stroke-linejoin: round; stroke-width: 0.75px; transform-origin: 164.324px 395.245px;" id="el3pt9crcn0mw" class="animable"></path><path d="M180.25,393.69c-.6,1.23-2.48,3.44-8.39,4.15-6.25.75-17.56,1.88-23.53,2.39.41.85.91,1,2.16,1.28,1.83.34,10.08-.92,19-2.41s10.21-1.83,11-3.09C181,395.25,181.69,394.49,180.25,393.69Z" style="fill: rgb(38, 50, 56); stroke: rgb(38, 50, 56); stroke-linecap: round; stroke-linejoin: round; stroke-width: 0.75px; transform-origin: 164.72px 397.628px;" id="el8fb7asn29f" class="animable"></path><path d="M167.22,394.4s9.17,4.36,14.22,5.39,6.3,1.15,5.73,2.75-.69,2.07-8.37,3.9-16.05-.23-19.72-.92-4.81.35-6.41-.34-1.15-4.13-1.15-4.13Z" style="fill: #00FF88; stroke: rgb(38, 50, 56); stroke-linecap: round; stroke-linejoin: round; stroke-width: 0.75px; transform-origin: 169.379px 400.79px;" id="el0x0lhpbb4ju" class="animable"></path><path d="M178.8,406.44c6.45-1.54,7.56-2.11,8.09-3.21-7,3-16.28,1.76-23.36.95-4.56-.53-8.91-1-12-1.25a2.57,2.57,0,0,0,1.17,2.25c1.6.69,2.75-.34,6.41.34S171.12,408.27,178.8,406.44Z" style="fill: rgb(38, 50, 56); stroke: rgb(38, 50, 56); stroke-linecap: round; stroke-linejoin: round; stroke-width: 0.75px; transform-origin: 169.209px 405.054px;" id="elu8e1441y0ti" class="animable"></path><path d="M156.91,310.16s-1.61,13.06-4.82,18.68-7.56,9.51-8.25,17.65,1.6,41.38,1.83,44.25-1,3.78.23,5.61a31.9,31.9,0,0,0,2.52,3.21l3.79-3.32s2.75-8.83,2.06-25.68-.57-28.19,2.41-39.43,3.55-14.21,2.17-18.57S156.91,310.16,156.91,310.16Z" style="fill: rgb(38, 50, 56); stroke: rgb(38, 50, 56); stroke-linecap: round; stroke-linejoin: round; stroke-width: 0.75px; transform-origin: 151.637px 354.64px;" id="elb05seifieam" class="animable"></path><path d="M149.69,283.08s3.78,7.13,4.64,9,2.83,23.56,1.29,30.78-7.54,19.49-7,30.26,1,39.32,1,39.66a13,13,0,0,0,0,5.16c.57,3.09,2.29,4,2.29,4a57.4,57.4,0,0,1,9.05-3.32c5.62-1.61,7.22-3.9,7.22-3.9a41.34,41.34,0,0,0-1.72-4.36c-.8-1.6-2.17-4.12-1.94-4.93s1.72-27.16,4.7-35.87,4.69-17.88,7.22-25.91S185,294.11,185,288.61v-6.76l-35.76-.69Z" style="fill: rgb(38, 50, 56); stroke: rgb(38, 50, 56); stroke-linecap: round; stroke-linejoin: round; stroke-width: 0.75px; transform-origin: 166.793px 341.55px;" id="el7w5lvtq2t3x" class="animable"></path><path d="M152.64,334.44c-1,3.07-2.11,6.51-2.95,9.24-2,6.5,0,43,0,43a68.7,68.7,0,0,1,.19,8c-.19,3.31,0,4.62.82,5.51" style="fill: none; stroke: rgb(255, 255, 255); stroke-linecap: round; stroke-linejoin: round; stroke-width: 0.75px; transform-origin: 150.721px 367.315px;" id="elk4qe5ogxtxp" class="animable"></path><path d="M155.19,326.68s-.74,2.21-1.73,5.24" style="fill: none; stroke: rgb(255, 255, 255); stroke-linecap: round; stroke-linejoin: round; stroke-width: 0.75px; transform-origin: 154.325px 329.3px;" id="elozx4fzi62a" class="animable"></path><path d="M165.42,163.76s4,1.37,10,6.62,12.12,10.23,10.83,12-3.7,8-3.7,8-2.23-3.7-8.85-9S162,171.32,162,171.32,164.73,164.88,165.42,163.76Z" style="fill: rgb(255, 255, 255); stroke: rgb(38, 50, 56); stroke-linecap: round; stroke-linejoin: round; stroke-width: 0.75px; transform-origin: 174.212px 177.07px;" id="el9ozct8ujyyj" class="animable"></path><path d="M160.09,172.18s-12.81,9.11-15,17.88-3.1,13.07-2.92,29.83,1.2,27.34,1.2,28.11S140,279.9,140,280.24s6,5.85,22.78,6.19a202.13,202.13,0,0,0,34-2.66l-7.31-60.35s-2.84-25.71-5.76-30.52S160.09,172.18,160.09,172.18Z" style="fill: #00FF88; stroke: rgb(38, 50, 56); stroke-linecap: round; stroke-linejoin: round; stroke-width: 0.75px; transform-origin: 168.39px 229.307px;" id="el34hv7siyhj6" class="animable"></path><path d="M167.48,255.83s10.66,2.15,18-.52" style="fill: none; stroke: rgb(38, 50, 56); stroke-linecap: round; stroke-linejoin: round; stroke-width: 0.75px; transform-origin: 176.48px 255.979px;" id="el8mffulf57dq" class="animable"></path><path d="M167.48,259s10.66,2.15,18-.51" style="fill: none; stroke: rgb(38, 50, 56); stroke-linecap: round; stroke-linejoin: round; stroke-width: 0.75px; transform-origin: 176.48px 259.155px;" id="elgj9nsm5ko18" class="animable"></path><polygon points="231.98 241.96 234.62 243.22 233.01 255.14 230.38 254.68 231.98 241.96" style="fill: rgb(255, 255, 255); stroke: rgb(38, 50, 56); stroke-linecap: round; stroke-linejoin: round; stroke-width: 0.75px; transform-origin: 232.5px 248.55px;" id="el8zhbxnubiix" class="animable"></polygon><path d="M171.46,187.86a8.72,8.72,0,0,0-3.89,2.52c-1.72,2-11,13.52-10.32,18.57S170,232.44,174,238.18A41.76,41.76,0,0,0,194.27,254c10.09,3.67,36.34,1.84,36.34,1.84L232,241.61s-14.32-4.58-24.18-7.56a122.12,122.12,0,0,1-16.05-6s-2.29-5.62-3.9-6.53-1.83-1.49-1.83-1.49-3.09-16.85-4.7-22.36-3.78-6.87-3.78-6.87" style="fill: #00FF88; stroke: rgb(38, 50, 56); stroke-linecap: round; stroke-linejoin: round; stroke-width: 0.75px; transform-origin: 194.607px 222.078px;" id="eldn90b3o4tg5" class="animable"></path><path d="M305.46,388.65a100.08,100.08,0,0,1-12.72,6.19c-5.85,2.18-7.23,3-6.08,4.24s11.12,2.18,16.73,1,7.8-1.94,10.32-1.83,6,.8,7.22-.92,1.72-2.06.8-4.93S305.46,388.65,305.46,388.65Z" style="fill: #00FF88; stroke: rgb(38, 50, 56); stroke-linecap: round; stroke-linejoin: round; stroke-width: 0.75px; transform-origin: 304.246px 394.636px;" id="elejs5gzqqoo" class="animable"></path><path d="M303.39,400.11c5.62-1.14,7.8-1.94,10.32-1.83s6,.8,7.22-.92c.9-1.23,1.39-1.76,1.26-3-4.08-.34-11.95.95-21.33,3a38.89,38.89,0,0,1-14.51.74.93.93,0,0,0,.31,1C287.81,400.34,297.78,401.26,303.39,400.11Z" style="fill: rgb(38, 50, 56); stroke: rgb(38, 50, 56); stroke-linecap: round; stroke-linejoin: round; stroke-width: 0.75px; transform-origin: 304.26px 397.471px;" id="elcay2j3o6mms" class="animable"></path><path d="M327.12,396.22a81.52,81.52,0,0,1-7.33,7c-3.79,3.09-10.32,7.34-9.63,9.17s5.38,3.55,15.24,1a57.44,57.44,0,0,0,17.65-8.25,4.42,4.42,0,0,0,2.75-1.72c.81-1.38-.11-3.55-.11-3.55Z" style="fill: #00FF88; stroke: rgb(38, 50, 56); stroke-linecap: round; stroke-linejoin: round; stroke-width: 0.75px; transform-origin: 328.121px 405.449px;" id="elmr61bbnolj" class="animable"></path><path d="M325.4,413.41a57.44,57.44,0,0,0,17.65-8.25,4.42,4.42,0,0,0,2.75-1.72,4.32,4.32,0,0,0,0-3.3c-14.26,10.79-27.6,13-34.66,13.32C313,414.74,317.58,415.41,325.4,413.41Z" style="fill: rgb(38, 50, 56); stroke: rgb(38, 50, 56); stroke-linecap: round; stroke-linejoin: round; stroke-width: 0.75px; transform-origin: 328.634px 407.408px;" id="elxyom8jjdl5g" class="animable"></path><path d="M310,262.68s-6.07.81-10.43-.8-8.48-2.86-8.48-2.86-2.41,31.29.23,43.9,9.63,28,9.74,31.52a75,75,0,0,0,1.49,12.6c.8,3.21,4.7,28,4.93,30.72a18.63,18.63,0,0,1,0,4.13s-2.75.92-2.75,1.72v5.84a38.24,38.24,0,0,0,7.11,2.87c4.24,1.26,10.2,2.29,10.2,2.29a62.74,62.74,0,0,0,1.14-7c0-1.6-1-5.84-1-8.14s.58-29.8.58-29.8,5.61,23.5,5.61,31.29-.11,10.32-.11,10.32-2.52-.8-2.52.92-.12,5.84-.12,5.84,8.94,2.29,13.18,3.55a16.84,16.84,0,0,0,7.8.46s2.29-8.71,2.06-11.57-3.09-5.28-3.09-6.88,1.49-17.42-.69-31.18-7.91-20.06-8.14-26.82,1-31.06,1.15-35,4.12-12.15,4.7-15.82.11-14.55.11-14.55S317,263.94,310,262.68Z" style="fill: rgb(38, 50, 56); stroke: rgb(38, 50, 56); stroke-linecap: round; stroke-linejoin: round; stroke-width: 0.75px; transform-origin: 319.38px 330.664px;" id="el5iaxrcfv6ko" class="animable"></path><line x1="299.04" y1="278.39" x2="305.23" y2="282.4" style="fill: none; stroke: rgb(255, 255, 255); stroke-linecap: round; stroke-linejoin: round; stroke-width: 0.75px; transform-origin: 302.135px 280.395px;" id="elo3onf1byomr" class="animable"></line><path d="M321.38,346.16c.86,2.23,1.39,3.52,1.39,3.52" style="fill: none; stroke: rgb(255, 255, 255); stroke-linecap: round; stroke-linejoin: round; stroke-width: 0.75px; transform-origin: 322.075px 347.92px;" id="el5g5ugwq6upd" class="animable"></path><path d="M303.17,281.37s4.12,24.18,9.05,39.31c2.53,7.76,5.24,15.2,7.28,20.59" style="fill: none; stroke: rgb(255, 255, 255); stroke-linecap: round; stroke-linejoin: round; stroke-width: 0.75px; transform-origin: 311.335px 311.32px;" id="el6wmirqnx66w" class="animable"></path><path d="M256.63,244.94c.11.34.68,12.84.68,12.84l32.9-3-.68-16.16Z" style="fill: rgb(38, 50, 56); stroke: rgb(38, 50, 56); stroke-linecap: round; stroke-linejoin: round; stroke-width: 0.75px; transform-origin: 273.42px 248.2px;" id="elzo937lo9vpg" class="animable"></path><path d="M321.16,179.47s-7.45,2.63-8.94,4.47S301.9,216.83,299,226s-3.78,36.91-3.78,36.91a31.47,31.47,0,0,0,4.93,1.38,25.27,25.27,0,0,0,5,.34s9.63-32.44,14.33-43.55,12.6-27.05,15.59-33.24,5.61-7.34,5.27-10.32-1.72-4.13-3.44-4.36S321.16,179.47,321.16,179.47Z" style="fill: rgb(255, 255, 255); stroke: rgb(38, 50, 56); stroke-linecap: round; stroke-linejoin: round; stroke-width: 0.75px; transform-origin: 317.795px 218.898px;" id="elv813ubl0cko" class="animable"></path><path d="M322.09,178.56s-7.45,2.63-8.94,4.47S302.84,215.92,300,225.09,296.19,262,296.19,262a31.47,31.47,0,0,0,4.93,1.38,26.17,26.17,0,0,0,5,.34s9.63-32.44,14.33-43.56,12.61-27,15.59-33.24,5.61-7.33,5.27-10.31-1.72-4.13-3.44-4.36S322.09,178.56,322.09,178.56Z" style="fill: #00FF88; stroke: rgb(38, 50, 56); stroke-linecap: round; stroke-linejoin: round; stroke-width: 0.75px; transform-origin: 318.765px 217.987px;" id="el77qrvyuhmqf" class="animable"></path><path d="M332.16,182.33a195,195,0,0,0-12.26,24.88c-4.7,12.15-8.48,23-13.3,39.2a82.23,82.23,0,0,0-2.86,30.83s2.29,3.9,15.82,4.36,30.49-3.9,30.49-3.9-2.3-13.76-2.53-21.89,6.31-36.68,9.06-44.13,8.71-14.9,3-22.12-19.37-15.36-19.37-15.36S333.65,179.81,332.16,182.33Z" style="fill: rgb(38, 50, 56); stroke: rgb(38, 50, 56); stroke-linecap: round; stroke-linejoin: round; stroke-width: 0.75px; transform-origin: 332.662px 227.917px;" id="elf27pvi6li4" class="animable"></path><path d="M316.69,182.22s-3.55,4.47-6.76,14-9.17,34.85-11.92,45.62-4.13,34.73-4.13,34.73-1.49-.11-4.58-.11a13.85,13.85,0,0,1-5.85-1.49s2.18-23.5,4.13-34.5,7.68-30.61,8.71-38.29,1.37-9.62,2.75-10.66,12.15-7.56,14.33-9.05S316.69,182.22,316.69,182.22Z" style="fill: rgb(38, 50, 56); stroke: rgb(38, 50, 56); stroke-linecap: round; stroke-linejoin: round; stroke-width: 0.75px; transform-origin: 300.07px 229.153px;" id="elz4padlgqk9" class="animable"></path><path d="M343.74,176.72s-6.53,12.95-8.25,15.36a31.17,31.17,0,0,0-2.64,4.35l-5.73,2.18,2.29,3.67S317.84,223,314.86,229.9s-6,14.33-6,14.33" style="fill: none; stroke: rgb(255, 255, 255); stroke-linecap: round; stroke-linejoin: round; stroke-width: 0.75px; transform-origin: 326.3px 210.475px;" id="elyarw6j10ftm" class="animable"></path><path d="M296.65,235.07c-.21,2.29-.25,3.2-.25,3.2" style="fill: none; stroke: rgb(255, 255, 255); stroke-linecap: round; stroke-linejoin: round; stroke-width: 0.75px; transform-origin: 296.525px 236.67px;" id="elszkus6dh4io" class="animable"></path><path d="M310.85,186.23l-6.42,9.86,1.49,2.29-3.56,4.36s-3.78,15.7-4.81,24.18c-.2,1.65-.37,3.09-.5,4.34" style="fill: none; stroke: rgb(255, 255, 255); stroke-linecap: round; stroke-linejoin: round; stroke-width: 0.75px; transform-origin: 303.95px 208.745px;" id="el6791qvu96xn" class="animable"></path><polygon points="312.11 181.99 310.85 188.06 317.38 183.71 312.11 181.99" style="fill: rgb(255, 255, 255); stroke: rgb(38, 50, 56); stroke-linecap: round; stroke-linejoin: round; stroke-width: 0.75px; transform-origin: 314.115px 185.025px;" id="elx77uhton799" class="animable"></polygon><path d="M317.61,177.18c-.12.34-5.5,4.81-5.5,4.81l6.07,2.52,1.26-4.93Z" style="fill: rgb(255, 255, 255); stroke: rgb(38, 50, 56); stroke-linecap: round; stroke-linejoin: round; stroke-width: 0.75px; transform-origin: 315.775px 180.845px;" id="ellkcqvzm5hl" class="animable"></path><path d="M315.43,131.44a15.11,15.11,0,0,0-5.85,6.76c-2.06,4.7-3.66,6.65-3.2,8.14a15.83,15.83,0,0,1,.68,3.1c0,.34-4.81,4.93-4.93,6.3s3.1,3.9,3.1,3.9.34,7.91.34,8.6.23,4.24,3.56,5.15a14.3,14.3,0,0,0,6.87-.11l2.18,11.23s15.25-9.4,16.85-10.2,3.55-1.83,3.67-3.09-.92-8.26-.92-8.26,8.14-7.45,8-16.16S341,132.59,332.51,130,315.43,131.44,315.43,131.44Z" style="fill: rgb(255, 255, 255); stroke: rgb(38, 50, 56); stroke-linecap: round; stroke-linejoin: round; stroke-width: 0.75px; transform-origin: 323.954px 156.821px;" id="el587nktswhw" class="animable"></path><path d="M345.8,146.8c-.11-8.71-4.81-14.21-13.29-16.85s-17.08,1.49-17.08,1.49a12.1,12.1,0,0,0-1.88,1.39c2.8-.5,7.41-.85,10.71,1.25,5,3.21,1.83,6.42.11,8.14s-2.06,2.4-.8,4,3.67,1.6,3.09,3.09-2.29,3.56-.91,4.13,2.63-.69,3.21-2.41,3.43-1.72,4.58,1.84a6.79,6.79,0,0,1-2.41,7.45,4.72,4.72,0,0,1-3.21.91,29,29,0,0,0,6.19,2.3,11.58,11.58,0,0,0,3.71-.29c0-.18,0-.29,0-.29S345.92,155.51,345.8,146.8Z" style="fill: rgb(38, 50, 56); stroke: rgb(38, 50, 56); stroke-linecap: round; stroke-linejoin: round; stroke-width: 0.75px; transform-origin: 329.676px 146.319px;" id="elwuvuitzrkv9" class="animable"></path><path d="M312.45,151.27c0,.89-.28,1.61-.63,1.61s-.63-.72-.63-1.61.28-1.6.63-1.6S312.45,150.39,312.45,151.27Z" id="elm8my6g5nivk" class="animable" style="transform-origin: 311.82px 151.275px;"></path><path d="M309.47,146.46s.46-1.61,3-1.49,2.64,1.95,2.64,1.95" style="fill: rgb(255, 255, 255); stroke: rgb(38, 50, 56); stroke-linecap: round; stroke-linejoin: round; stroke-width: 0.75px; transform-origin: 312.29px 145.942px;" id="elhsfwrbxl4ib" class="animable"></path><path d="M305.23,159.64a4.63,4.63,0,0,0,4.24-.57c1.83-1.49.34-2.76.34-2.76" style="fill: rgb(255, 255, 255); stroke: rgb(38, 50, 56); stroke-linecap: round; stroke-linejoin: round; stroke-width: 0.75px; transform-origin: 307.806px 158.113px;" id="elirnvprrhe8" class="animable"></path><path d="M305.69,161.47s6.07-3,8.82-3.09S320.13,163,319,167s-2.4,6-6.3,7.57-7.57,1.26-8.25-1.38,2.4-6.41,3.89-7.1,2.64-.8,2.41.46-.92,2.17,1.95,1.6,4.47-1.37,4.58-4.47-1-4.24-4-3.78-7.45,2.86-7.45,2.86Z" style="fill: rgb(38, 50, 56); stroke: rgb(38, 50, 56); stroke-linecap: round; stroke-linejoin: round; stroke-width: 0.75px; transform-origin: 311.803px 166.951px;" id="elz4caq4nlwg" class="animable"></path><path d="M308.09,163.88s4.82-.23,6.54-2.18" style="fill: rgb(255, 255, 255); stroke: rgb(38, 50, 56); stroke-linecap: round; stroke-linejoin: round; stroke-width: 0.75px; transform-origin: 311.36px 162.79px;" id="elq5u1v11amui" class="animable"></path><path d="M327.47,161.13a6.33,6.33,0,0,1-2.3,4.93" style="fill: rgb(255, 255, 255); stroke: rgb(38, 50, 56); stroke-linecap: round; stroke-linejoin: round; stroke-width: 0.75px; transform-origin: 326.32px 163.595px;" id="eldveu8b6ut9k" class="animable"></path><path d="M318.18,184.51l3.33,7.68s12.6-9.4,15.7-13.07,5.5-5.5,3.78-8-4.24-.46-4.7-.23S318.18,184.51,318.18,184.51Z" style="fill: rgb(255, 255, 255); stroke: rgb(38, 50, 56); stroke-linecap: round; stroke-linejoin: round; stroke-width: 0.75px; transform-origin: 329.872px 181.039px;" id="el0bn3dyh481ug" class="animable"></path><path d="M293,252.25a120.62,120.62,0,0,1-3.43-14.15c-.69-4.39-1-8.86-1-8.86A49.52,49.52,0,0,1,272.56,225c-7.56-3.66-9.17-5-9.17-5s10.2,33.24,12.27,40.23,2.52,8.48,2.52,8.48a42.9,42.9,0,0,0,10.31,3.56,54.82,54.82,0,0,0,8.6.91Z" style="fill: rgb(255, 255, 255); stroke: rgb(38, 50, 56); stroke-linecap: round; stroke-linejoin: round; stroke-width: 0.75px; transform-origin: 280.24px 246.59px;" id="el3v7zlmybs74" class="animable"></path><path d="M304.43,252.25a27.9,27.9,0,0,1-7-2.29,17,17,0,0,0-5.38-2h-.46l1.37,4.24a24.62,24.62,0,0,1-5.15.58c-2.75,0-8.49-.92-8.71-.58a7.83,7.83,0,0,0-.23,2.52c0,.81,4.12,5.74,6.53,7.46s4.58,2.86,6.76,2.86,13.87-1.6,13.87-1.6Z" style="fill: rgb(255, 255, 255); stroke: rgb(38, 50, 56); stroke-linecap: round; stroke-linejoin: round; stroke-width: 0.75px; transform-origin: 292.44px 256.5px;" id="elkfsque6b7vc" class="animable"></path><path d="M337.78,207.55s.57,12.84.92,22.12.92,10.09.92,10.09-25.68,9.63-29.58,10.43-6.87,1.72-6.87,1.72l1.72,12.49a71.88,71.88,0,0,0,25-2.29c12.5-3.67,31.75-7.34,32.1-9.05s0-6.88,0-8-.35-25.79-.35-36.79.8-13.53-.57-15.82-8.37-3.44-12.38-1.15" style="fill: rgb(38, 50, 56); stroke: rgb(38, 50, 56); stroke-linecap: round; stroke-linejoin: round; stroke-width: 0.75px; transform-origin: 332.658px 227.354px;" id="elmjhjt2obiq9" class="animable"></path><polyline points="318.39 247.13 339.62 239.76 337.74 211.47" style="fill: none; stroke: rgb(255, 255, 255); stroke-linecap: round; stroke-linejoin: round; stroke-width: 0.75px; transform-origin: 329.005px 229.3px;" id="el6p81fddkyp6" class="animable"></polyline><line x1="312.43" y1="249.2" x2="315.5" y2="248.14" style="fill: none; stroke: rgb(255, 255, 255); stroke-linecap: round; stroke-linejoin: round; stroke-width: 0.75px; transform-origin: 313.965px 248.67px;" id="elymoymeclr" class="animable"></line><path d="M345.1,197.21s8-10,15.95-4.79" style="fill: none; stroke: rgb(255, 255, 255); stroke-linecap: round; stroke-linejoin: round; stroke-width: 0.75px; transform-origin: 353.075px 194.063px;" id="el2p1dsvqt4yc" class="animable"></path><path d="M279.32,253.4s5.28,3.55,8.83,4.13" style="fill: none; stroke: rgb(38, 50, 56); stroke-linecap: round; stroke-linejoin: round; stroke-width: 0.75px; transform-origin: 283.735px 255.465px;" id="eltnmd7rn4469" class="animable"></path><path d="M280.24,256.84a17.75,17.75,0,0,0,5.27,3.21l2.41.68" style="fill: none; stroke: rgb(38, 50, 56); stroke-linecap: round; stroke-linejoin: round; stroke-width: 0.75px; transform-origin: 284.08px 258.785px;" id="elvnyljeqvunr" class="animable"></path><path d="M286,262.57a15.83,15.83,0,0,0,4.24.92" style="fill: none; stroke: rgb(38, 50, 56); stroke-linecap: round; stroke-linejoin: round; stroke-width: 0.75px; transform-origin: 288.12px 263.03px;" id="ellddhy1e1sxk" class="animable"></path><path d="M188.66,219.65s-1.58-16.15-3.44-27.53c-1-6.29-4.81-11.65-8.79-16.45-3.29-4-8.26-7.66-11-11.91-.95-1.46-5.93,9.1-5.94,9.11-1,2.25,10.85,9.38,12.45,11,2.1,2.1,4,4.58,5.91,6.84.87,1,3.16,4.81,4.47,5.13l2.12.53-1.59,4.77Z" style="fill: #00FF88; stroke: rgb(38, 50, 56); stroke-linecap: round; stroke-linejoin: round; stroke-width: 0.75px; transform-origin: 174.045px 191.636px;" id="elodl0k6kzsy" class="animable"></path></g><defs>     <filter id="active" height="200%">         <feMorphology in="SourceAlpha" result="DILATED" operator="dilate" radius="2"></feMorphology>                <feFlood flood-color="#32DFEC" flood-opacity="1" result="PINK"></feFlood>        <feComposite in="PINK" in2="DILATED" operator="in" result="OUTLINE"></feComposite>        <feMerge>            <feMergeNode in="OUTLINE"></feMergeNode>            <feMergeNode in="SourceGraphic"></feMergeNode>        </feMerge>    </filter>    <filter id="hover" height="200%">        <feMorphology in="SourceAlpha" result="DILATED" operator="dilate" radius="2"></feMorphology>                <feFlood flood-color="#ff0000" flood-opacity="0.5" result="PINK"></feFlood>        <feComposite in="PINK" in2="DILATED" operator="in" result="OUTLINE"></feComposite>        <feMerge>            <feMergeNode in="OUTLINE"></feMergeNode>            <feMergeNode in="SourceGraphic"></feMergeNode>        </feMerge>            <feColorMatrix type="matrix" values="0   0   0   0   0                0   1   0   0   0                0   0   0   0   0                0   0   0   1   0 "></feColorMatrix>    </filter></defs></svg>